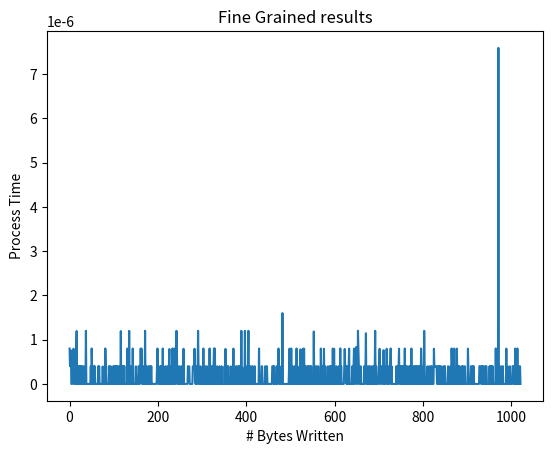

Reproduce this figure in Python.
#!/usr/bin/python

import sys
import time
import matplotlib.pyplot as plt
import numpy

__author__ = "Matan Lachmish and Asaf Rokach"
__copyright__ = "Copyright 2016, Bounding TSO"
__version__ = "1.2"
__status__ = "Development"

kNumberOfTests = 10000
kNumberOfWritesPerTests = 2 ** 10
MeasureMethod = 'fine'  # 'fine'/'coarse'


def main(argv):
    printWelcomePrompt()

    if MeasureMethod == 'fine':
        # Fine Grained
        print('Calculating TSO size (Fine Grained)...')
        fineGrainedIntervals = calculateTSOSizeFineGrained()

        saveResults(fineGrainedIntervals, 'fine')

        print('Plotting Fine Grained results')
        plt.plot(fineGrainedIntervals)
        plt.title('Fine Grained results')
        plt.ylabel('Process Time')
        plt.xlabel('# Bytes Written')
        plt.show()

    elif MeasureMethod == 'coarse':
        # Coarse Grained
        print('Calculating TSO size (CoarseGrained)...')
        sizeArray, meanTime = calculateTSOSizeCoarseGrained()

        saveResults(meanTime, 'coarse')

        print('Plotting Coarse Grained results')
        plt.plot(sizeArray, meanTime)
        plt.title('Coarse Grained results')
        plt.ylabel('Process Time')
        plt.xlabel('# Bytes Written')
        plt.show()

    else:
        print('Unsupported MeasureMethod')


def floodTSO():
    meanWriteTime = 0.0
    for test in range(1, kNumberOfTests):
        storage = bytearray()  # New empty byte array
        for byteNumber in range(1, kNumberOfWritesPerTests):
            startTime = time.process_time()
            storage.extend(b"x")
            currentTime = time.process_time()
            currentWriteTime = currentTime - startTime
            if currentWriteTime >= meanWriteTime * 1.8 and byteNumber > 1:  # Check if current write time pass the threshold (1.8)
                print("Flooded at byte number: " + str(byteNumber))
                return True
            else:
                meanWriteTime = ((meanWriteTime * (byteNumber - 1)) + currentWriteTime) / byteNumber
    return False


def calculateTSOSizeCoarseGrained():
    sizeArray = list(range(1, kNumberOfWritesPerTests))
    meanTimeArray = []

    for size in sizeArray:

        # Flood TSO
        if not floodTSO():
            print("Flooding the TSO failed!")
            return

        startTime = time.process_time()
        for k in range(1, kNumberOfTests):
            storage = bytearray()  # New empty byte array
            for i in range(1, size):
                # x = b"x"  # Stub write
                storage.extend(b"x")
        stopTime = time.process_time()
        meanTimeArray.append((stopTime - startTime) / kNumberOfTests)

    return sizeArray, meanTimeArray


def calculateTSOSizeFineGrained():
    loggers = []

    for test in range(1, kNumberOfTests):
        storage = bytearray()  # New empty byte array

        # Flood TSO
        if not floodTSO():
            print("Flooding the TSO failed!")
            return

        timeLogger = [time.process_time()]
        for byteNumber in range(1, kNumberOfWritesPerTests):
            storage.extend(b"x")
            # x = b"x"  # Stub write
            timeLogger.append(time.process_time())
        loggers.append(timeLogger)

    intervals = []
    for logger in loggers:
        timeIntervals = []
        for counter in range(1, len(logger) - 1):
            timeIntervals.append(logger[counter + 1] - logger[counter])
        intervals.append(timeIntervals)

    avgIntervals = [float(sum(col)) / len(col) for col in zip(*intervals)]

    return avgIntervals


def saveResults(results, filename):
    with open(filename + "_results.csv", 'w') as myfile:
        for value in results:
            myfile.write(str(value)+',')


def printCurrentTime():
    currentTime = time.process_time()
    print('Current time is: ' + str(currentTime))


def printWelcomePrompt():
    print('')
    print('~~~~~~~~~~~~~~~~~~~~~~~~~~~~~~~~~~~~~~~~~~~~~~~~~~')
    print('         ~~~ Welcome to TSO Bounder ~~~')
    print('~~~~~~~~~~~~~~~~~~~~~~~~~~~~~~~~~~~~~~~~~~~~~~~~~~')
    print('')


if __name__ == "__main__":
    main(sys.argv)
